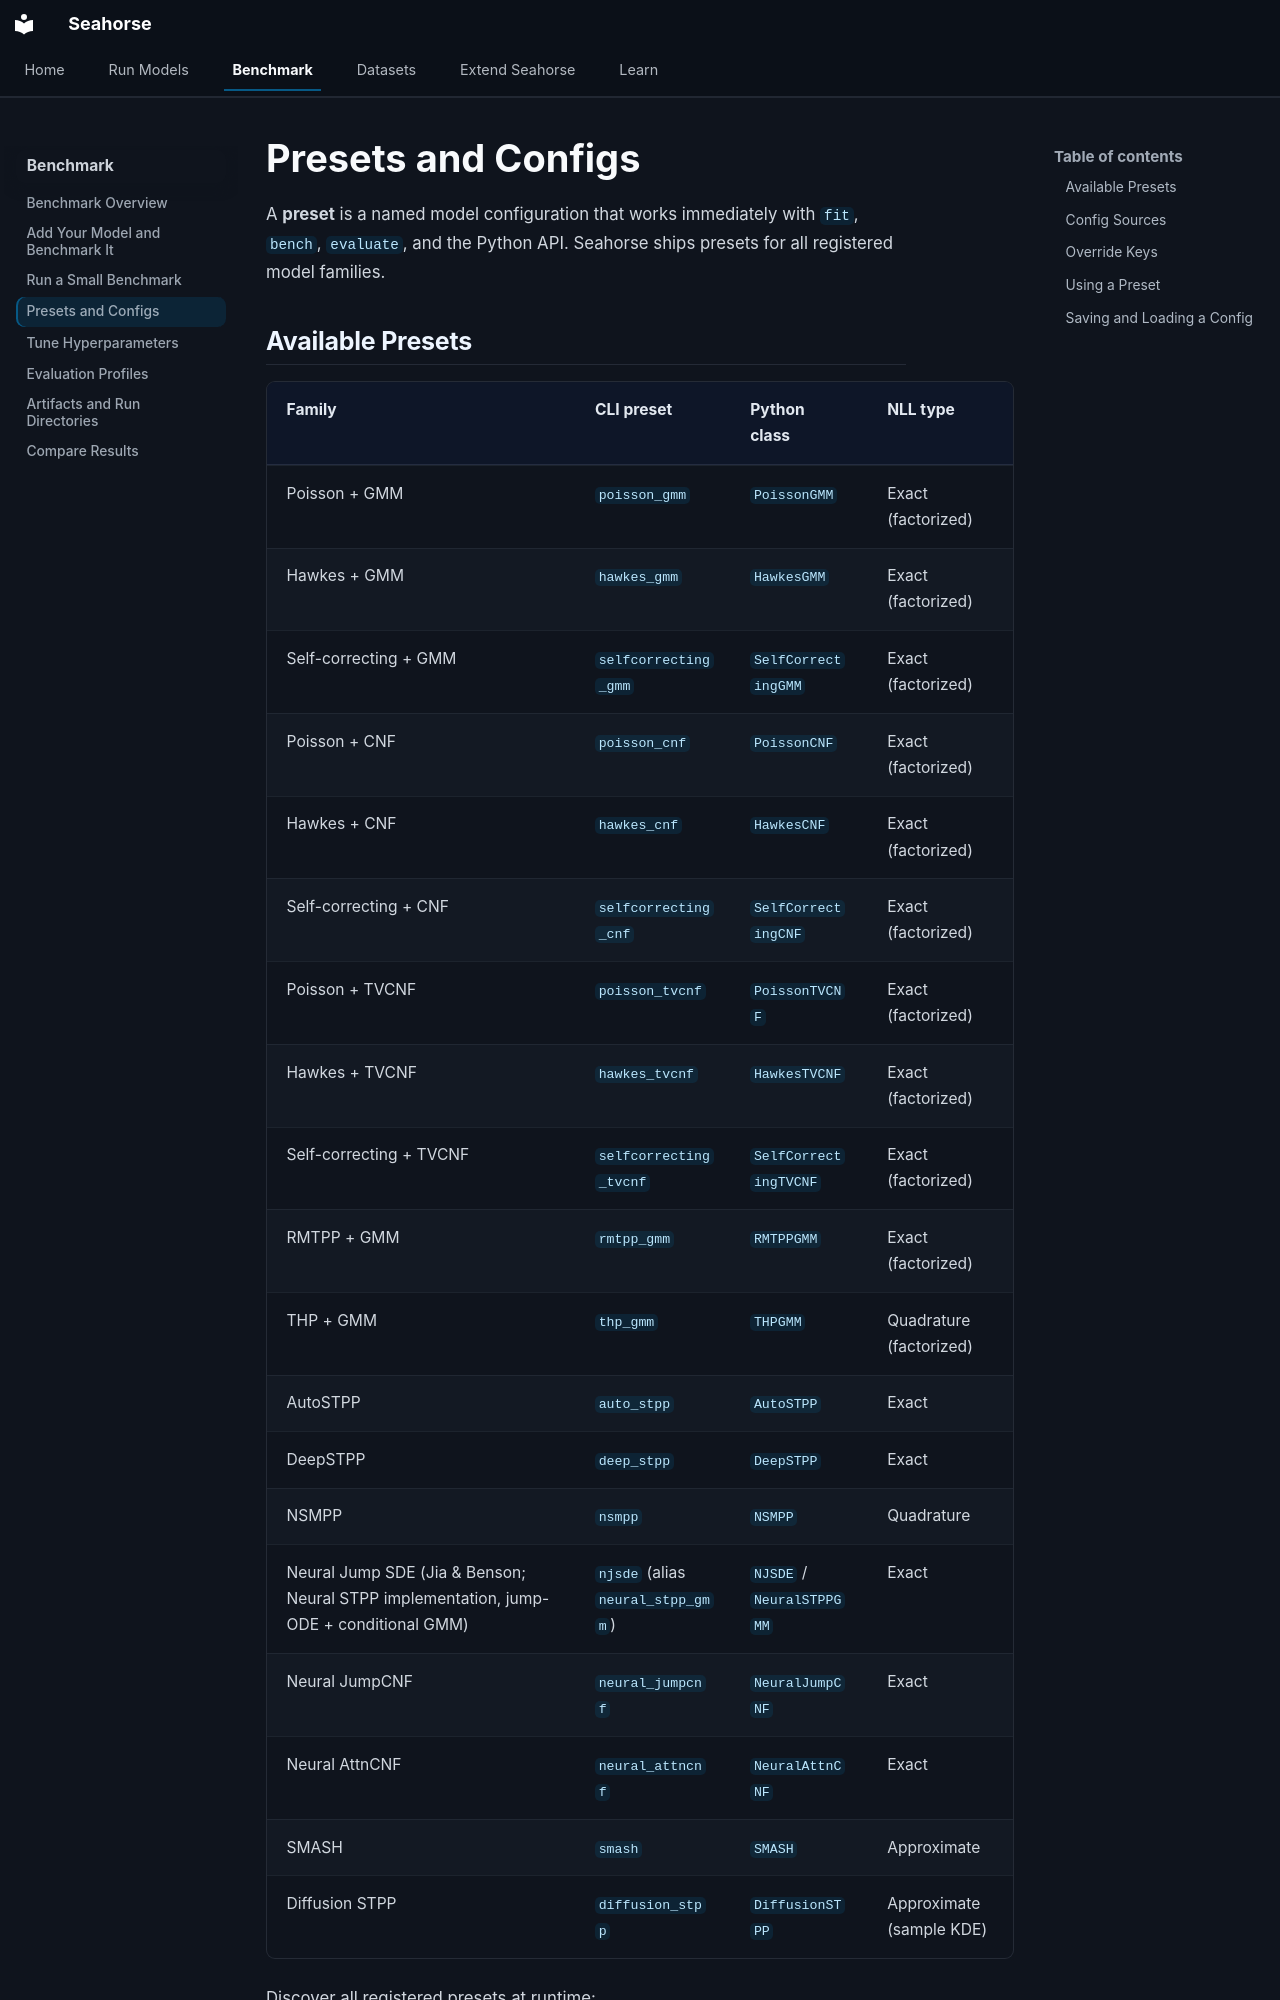

repository: YahyaAalaila/seahorse · page: benchmark/presets/index.html · generator: mkdocs

# Presets and Configs

A **preset** is a named model configuration that works immediately with `fit`, `bench`, `evaluate`, and the Python API. Seahorse ships presets for all registered model families.

## Available Presets

| Family | CLI preset | Python class | NLL type |
| --- | --- | --- | --- |
| Poisson + GMM | `poisson_gmm` | `PoissonGMM` | Exact (factorized) |
| Hawkes + GMM | `hawkes_gmm` | `HawkesGMM` | Exact (factorized) |
| Self-correcting + GMM | `selfcorrecting_gmm` | `SelfCorrectingGMM` | Exact (factorized) |
| Poisson + CNF | `poisson_cnf` | `PoissonCNF` | Exact (factorized) |
| Hawkes + CNF | `hawkes_cnf` | `HawkesCNF` | Exact (factorized) |
| Self-correcting + CNF | `selfcorrecting_cnf` | `SelfCorrectingCNF` | Exact (factorized) |
| Poisson + TVCNF | `poisson_tvcnf` | `PoissonTVCNF` | Exact (factorized) |
| Hawkes + TVCNF | `hawkes_tvcnf` | `HawkesTVCNF` | Exact (factorized) |
| Self-correcting + TVCNF | `selfcorrecting_tvcnf` | `SelfCorrectingTVCNF` | Exact (factorized) |
| RMTPP + GMM | `rmtpp_gmm` | `RMTPPGMM` | Exact (factorized) |
| THP + GMM | `thp_gmm` | `THPGMM` | Quadrature (factorized) |
| AutoSTPP | `auto_stpp` | `AutoSTPP` | Exact |
| DeepSTPP | `deep_stpp` | `DeepSTPP` | Exact |
| NSMPP | `nsmpp` | `NSMPP` | Quadrature |
| Neural Jump SDE (Jia & Benson; Neural STPP implementation, jump-ODE + conditional GMM) | `njsde` (alias `neural_stpp_gmm`) | `NJSDE` / `NeuralSTPPGMM` | Exact |
| Neural JumpCNF | `neural_jumpcnf` | `NeuralJumpCNF` | Exact |
| Neural AttnCNF | `neural_attncnf` | `NeuralAttnCNF` | Exact |
| SMASH | `smash` | `SMASH` | Approximate |
| Diffusion STPP | `diffusion_stpp` | `DiffusionSTPP` | Approximate (sample KDE) |

Discover all registered presets at runtime:

```python
from seahorse import list_available_models
print(list_available_models())
```
